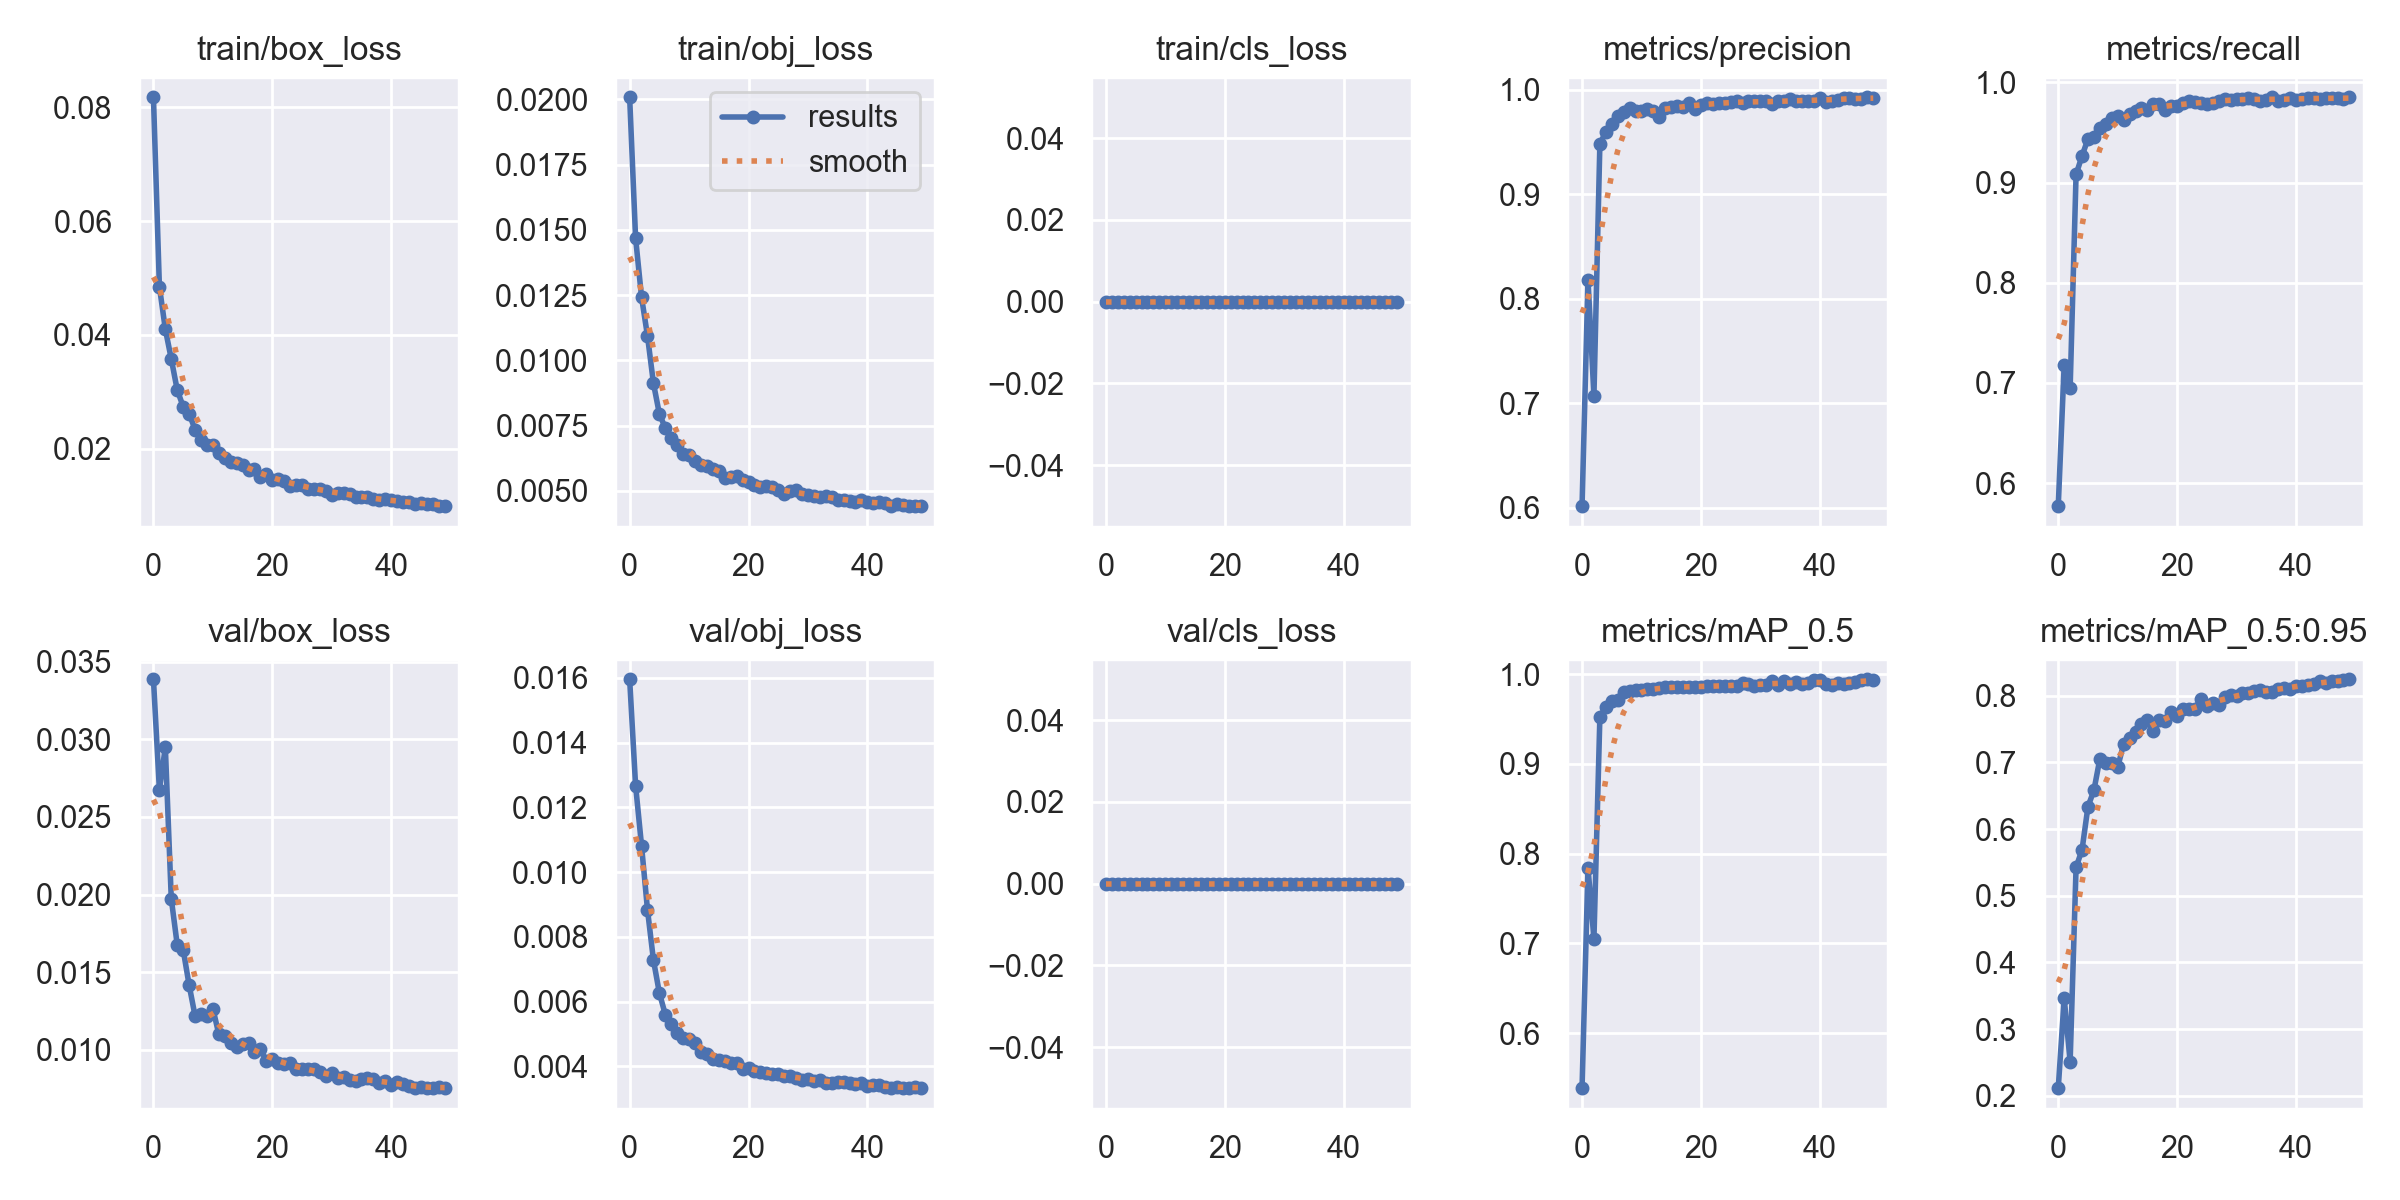

Data behind this chart, as committed beside it:
epoch, train/box_loss, train/obj_loss, train/cls_loss, metrics/precision, metrics/recall, metrics/mAP_0.5, metrics/mAP_0.5:0.95, val/box_loss, val/obj_loss, val/cls_loss, x/lr0, x/lr1, x/lr2
0, 0.08177, 0.02008, 0, 0.6015, 0.577, 0.5385, 0.2115, 0.03387, 0.01595, 0, 0.07012, 0.00332, 0.00332
1, 0.0485, 0.01469, 0, 0.8181, 0.7182, 0.7841, 0.3464, 0.02674, 0.01267, 0, 0.03999, 0.006522, 0.006522
2, 0.04101, 0.01243, 0, 0.7071, 0.6947, 0.7052, 0.2513, 0.02949, 0.01082, 0, 0.009725, 0.009591, 0.009591
3, 0.03577, 0.01094, 0, 0.948, 0.9083, 0.9523, 0.5428, 0.01973, 0.008841, 0, 0.009406, 0.009406, 0.009406
4, 0.03033, 0.009131, 0, 0.9594, 0.9266, 0.9637, 0.5687, 0.01676, 0.007289, 0, 0.009406, 0.009406, 0.009406
5, 0.0274, 0.007954, 0, 0.9672, 0.9436, 0.9698, 0.6336, 0.01645, 0.00627, 0, 0.009208, 0.009208, 0.009208
6, 0.02617, 0.007413, 0, 0.9747, 0.9451, 0.9715, 0.6581, 0.01418, 0.005602, 0, 0.00901, 0.00901, 0.00901
7, 0.02337, 0.007013, 0, 0.9782, 0.9549, 0.9807, 0.7052, 0.01219, 0.005326, 0, 0.008812, 0.008812, 0.008812
8, 0.02153, 0.006761, 0, 0.9821, 0.9586, 0.9814, 0.6985, 0.01228, 0.005021, 0, 0.008614, 0.008614, 0.008614
9, 0.02069, 0.006403, 0, 0.9799, 0.9647, 0.9821, 0.6989, 0.01217, 0.004867, 0, 0.008416, 0.008416, 0.008416
10, 0.02064, 0.006368, 0, 0.9793, 0.9663, 0.9826, 0.6926, 0.01266, 0.004837, 0, 0.008218, 0.008218, 0.008218
11, 0.01916, 0.006166, 0, 0.981, 0.963, 0.983, 0.7276, 0.011, 0.004732, 0, 0.00802, 0.00802, 0.00802
12, 0.0183, 0.00599, 0, 0.9798, 0.9684, 0.984, 0.7361, 0.0109, 0.004441, 0, 0.007822, 0.007822, 0.007822
13, 0.01759, 0.005938, 0, 0.9735, 0.9715, 0.9845, 0.7448, 0.01046, 0.004391, 0, 0.007624, 0.007624, 0.007624
14, 0.01757, 0.005834, 0, 0.9822, 0.975, 0.9853, 0.7572, 0.01021, 0.004243, 0, 0.007426, 0.007426, 0.007426
15, 0.01714, 0.005751, 0, 0.9831, 0.973, 0.9861, 0.7635, 0.01037, 0.004209, 0, 0.007228, 0.007228, 0.007228
16, 0.01634, 0.005505, 0, 0.9847, 0.9789, 0.9863, 0.7471, 0.01043, 0.004178, 0, 0.00703, 0.00703, 0.00703
17, 0.01651, 0.005537, 0, 0.9836, 0.9782, 0.9858, 0.7637, 0.009865, 0.004104, 0, 0.006832, 0.006832, 0.006832
18, 0.01497, 0.005555, 0, 0.9871, 0.9727, 0.9863, 0.7616, 0.01003, 0.004104, 0, 0.006634, 0.006634, 0.006634
19, 0.01551, 0.005406, 0, 0.9812, 0.9762, 0.9859, 0.776, 0.009295, 0.003937, 0, 0.006436, 0.006436, 0.006436
20, 0.01454, 0.005345, 0, 0.985, 0.9762, 0.9861, 0.7692, 0.009408, 0.003945, 0, 0.006238, 0.006238, 0.006238
21, 0.01468, 0.005228, 0, 0.9874, 0.9793, 0.9866, 0.7802, 0.009163, 0.003857, 0, 0.00604, 0.00604, 0.00604
22, 0.01438, 0.005166, 0, 0.9862, 0.9815, 0.9866, 0.7802, 0.009054, 0.003823, 0, 0.005842, 0.005842, 0.005842
23, 0.01353, 0.00518, 0, 0.9869, 0.9803, 0.9868, 0.7801, 0.009144, 0.003789, 0, 0.005644, 0.005644, 0.005644
24, 0.01367, 0.005162, 0, 0.9871, 0.9795, 0.987, 0.7954, 0.008729, 0.003754, 0, 0.005446, 0.005446, 0.005446
25, 0.01368, 0.005047, 0, 0.9884, 0.9788, 0.987, 0.7848, 0.008747, 0.003762, 0, 0.005248, 0.005248, 0.005248
26, 0.01299, 0.004899, 0, 0.9889, 0.9795, 0.9872, 0.7892, 0.008752, 0.003713, 0, 0.00505, 0.00505, 0.00505
27, 0.01293, 0.004995, 0, 0.9867, 0.982, 0.9901, 0.7859, 0.008772, 0.003721, 0, 0.004852, 0.004852, 0.004852
28, 0.01294, 0.005041, 0, 0.9887, 0.9832, 0.9891, 0.7978, 0.008564, 0.00364, 0, 0.004654, 0.004654, 0.004654
29, 0.01259, 0.004865, 0, 0.9889, 0.9823, 0.9875, 0.8004, 0.008297, 0.003595, 0, 0.004456, 0.004456, 0.004456
30, 0.01195, 0.004849, 0, 0.9887, 0.9835, 0.9879, 0.7994, 0.008481, 0.003627, 0, 0.004258, 0.004258, 0.004258
31, 0.01225, 0.004815, 0, 0.9887, 0.9835, 0.9876, 0.8042, 0.008195, 0.00355, 0, 0.00406, 0.00406, 0.00406
32, 0.01222, 0.004776, 0, 0.9858, 0.9845, 0.9927, 0.8044, 0.008251, 0.003586, 0, 0.003862, 0.003862, 0.003862
33, 0.01208, 0.004807, 0, 0.989, 0.9835, 0.9884, 0.8073, 0.008066, 0.003498, 0, 0.003664, 0.003664, 0.003664
34, 0.01154, 0.004778, 0, 0.9889, 0.9819, 0.9922, 0.8092, 0.008019, 0.003496, 0, 0.003466, 0.003466, 0.003466
35, 0.01151, 0.004668, 0, 0.9908, 0.9822, 0.9886, 0.8062, 0.008111, 0.003535, 0, 0.003268, 0.003268, 0.003268
36, 0.01153, 0.004638, 0, 0.9887, 0.9852, 0.9915, 0.8054, 0.008191, 0.003511, 0, 0.00307, 0.00307, 0.00307
37, 0.01112, 0.004603, 0, 0.9894, 0.9815, 0.9889, 0.8099, 0.008122, 0.003483, 0, 0.002872, 0.002872, 0.002872
38, 0.01102, 0.00458, 0, 0.9892, 0.9829, 0.9906, 0.8118, 0.00788, 0.003459, 0, 0.002674, 0.002674, 0.002674
39, 0.01112, 0.004638, 0, 0.9894, 0.985, 0.9936, 0.8102, 0.007999, 0.003479, 0, 0.002476, 0.002476, 0.002476
40, 0.0109, 0.00457, 0, 0.9922, 0.9828, 0.994, 0.8152, 0.007753, 0.003399, 0, 0.002278, 0.002278, 0.002278
41, 0.01078, 0.004545, 0, 0.9882, 0.9831, 0.9894, 0.8139, 0.007901, 0.003438, 0, 0.00208, 0.00208, 0.00208
42, 0.01071, 0.004568, 0, 0.9895, 0.9845, 0.9883, 0.8167, 0.007812, 0.003422, 0, 0.001882, 0.001882, 0.001882
43, 0.01065, 0.004523, 0, 0.9902, 0.9849, 0.99, 0.818, 0.007646, 0.00338, 0, 0.001684, 0.001684, 0.001684
44, 0.0103, 0.004441, 0, 0.992, 0.9832, 0.9887, 0.8223, 0.007541, 0.003343, 0, 0.001486, 0.001486, 0.001486
45, 0.01047, 0.0045, 0, 0.9916, 0.9842, 0.9906, 0.8193, 0.007621, 0.003358, 0, 0.001288, 0.001288, 0.001288
46, 0.01021, 0.004481, 0, 0.9912, 0.9842, 0.9912, 0.8223, 0.007526, 0.003336, 0, 0.00109, 0.00109, 0.00109
47, 0.01031, 0.004418, 0, 0.9912, 0.9842, 0.9938, 0.8226, 0.007525, 0.00333, 0, 0.000892, 0.000892, 0.000892
48, 0.009969, 0.00444, 0, 0.9926, 0.984, 0.9944, 0.8228, 0.00757, 0.003365, 0, 0.000694, 0.000694, 0.000694
49, 0.009903, 0.004433, 0, 0.9919, 0.9851, 0.993, 0.8246, 0.007553, 0.003336, 0, 0.000496, 0.000496, 0.000496
